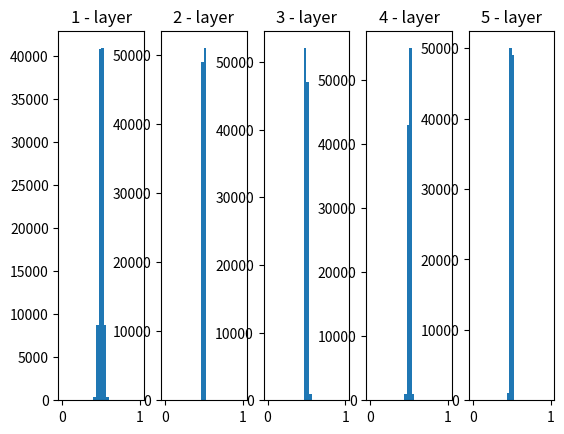

Write the Python code that produced this figure.
import numpy as np
import matplotlib.pyplot as plt


def sigmoid(x):
    return 1 / (1 + np.exp(-x))


x = np.random.randn(1000, 100)
node_num = 100
hidden_layer_size = 5
activations = dict()


for i in range(hidden_layer_size):
    if i != 0:
        x = activations[i - 1]

    # w = np.random.randn(node_num, node_num) * 1
    w = np.random.randn(node_num, node_num) * 0.01

    z = np.dot(x, w)
    a = sigmoid(z)
    activations[i] = a


for i, a in activations.items():
    plt.subplot(1, len(activations), i+1)
    plt.title(str(i + 1) + " - layer")
    plt.hist(a.flatten(), 30, range=(0, 1))
plt.show()
